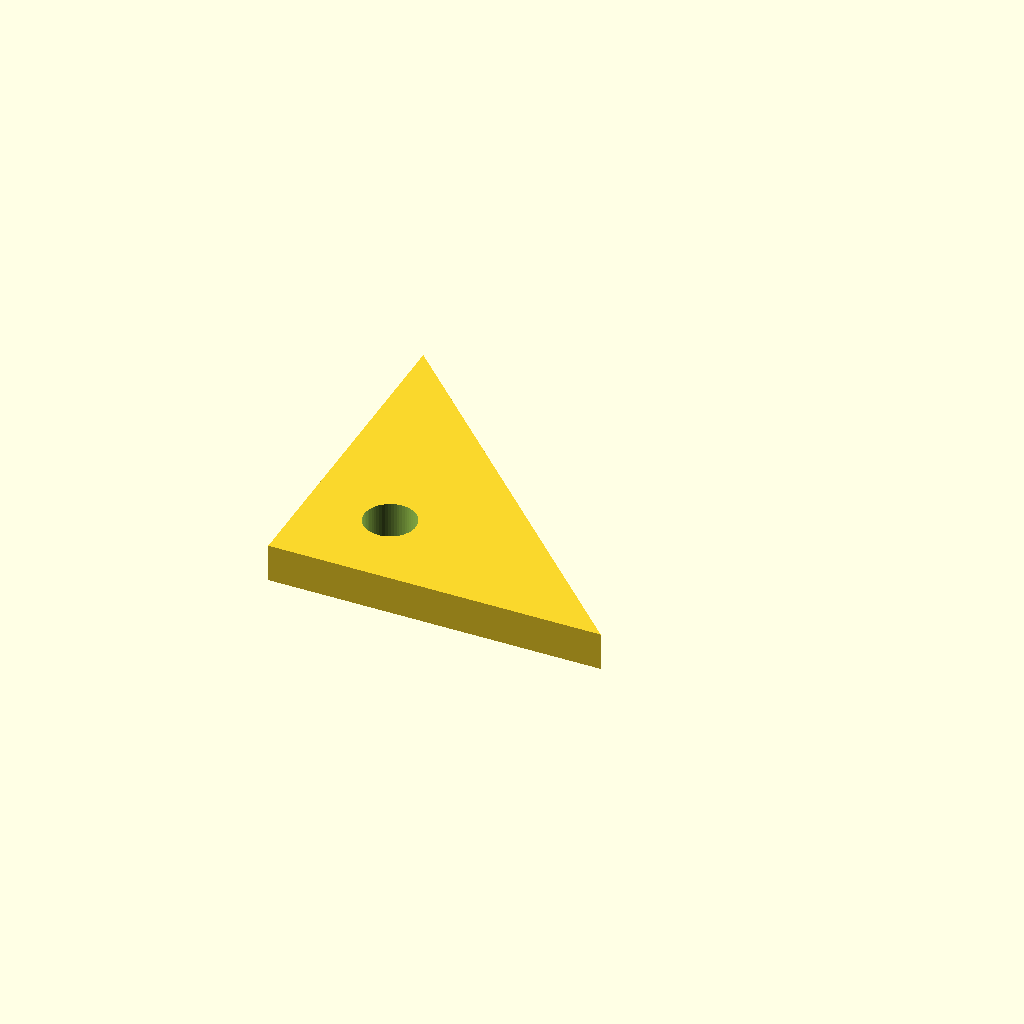
Cell 1 — every parameter at its default value.
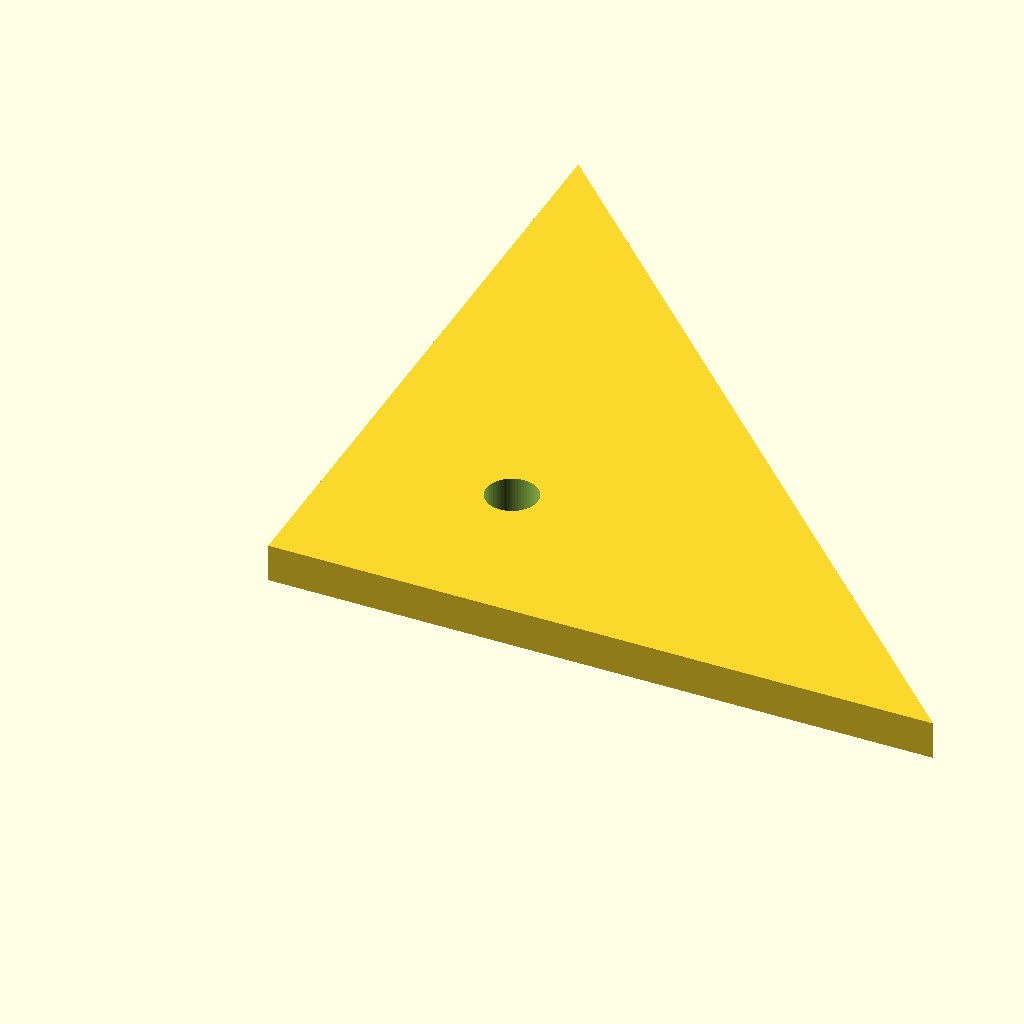
Cell 2 — leg set to 70, the other parameters unchanged.
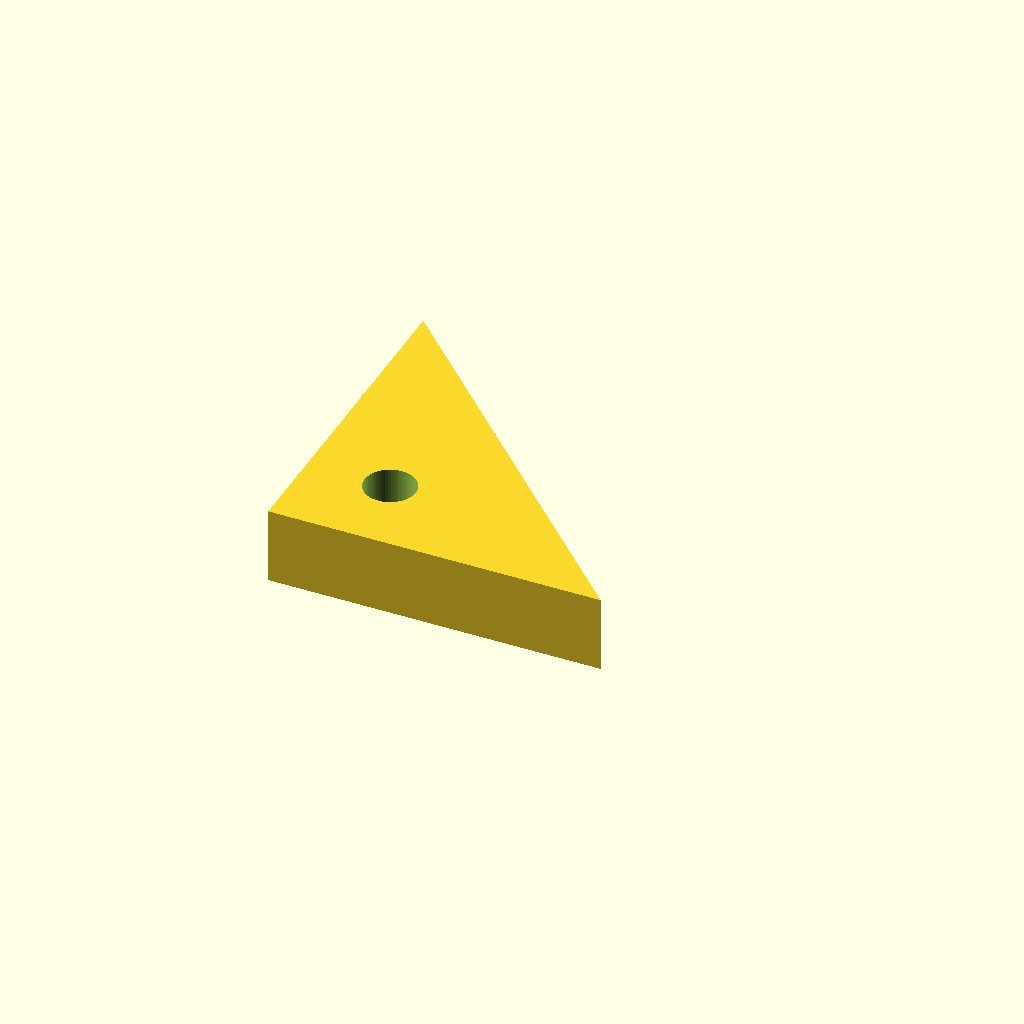
Cell 3: the same model with thickness = 8.
One fixed orthographic camera (rotation 55°, 0°, 25°; colour scheme Cornfield) for every cell.
OpenSCAD source file optional_data/data/parts/part_0772.scad:
// Triangular reinforcement gusset.
$fn = 60;
eps = 0.02;
leg = 35;
thickness = 4;
difference() {
    linear_extrude(height=thickness) polygon(points=[[0,0],[leg,0],[0,leg]]);
    translate([leg*0.25,leg*0.25,-eps]) cylinder(d=5.4,h=thickness+2*eps);
}
Parameter table extracted from the source (name, type, default, range or options):
eps: number, default 0.02
leg: number, default 35
thickness: number, default 4
